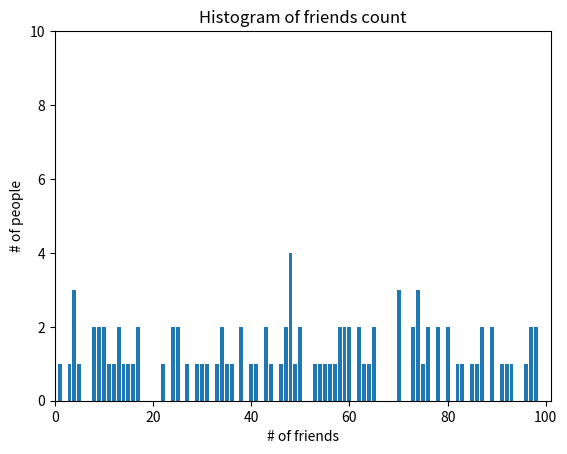

The script that saved this image:
from collections import Counter
import random
import matplotlib.pyplot as plt

num_friends = [random.randint(1,100) for _ in range(100)]
friend_counts = Counter(num_friends)
xs = range(101)
ys = [friend_counts[x] for x in xs]  # height is just number of friends
plt.bar(xs,ys)
plt.axis([0,101,0,10])
plt.title("Histogram of friends count")
plt.xlabel("# of friends")
plt.ylabel("# of people")
plt.show()
